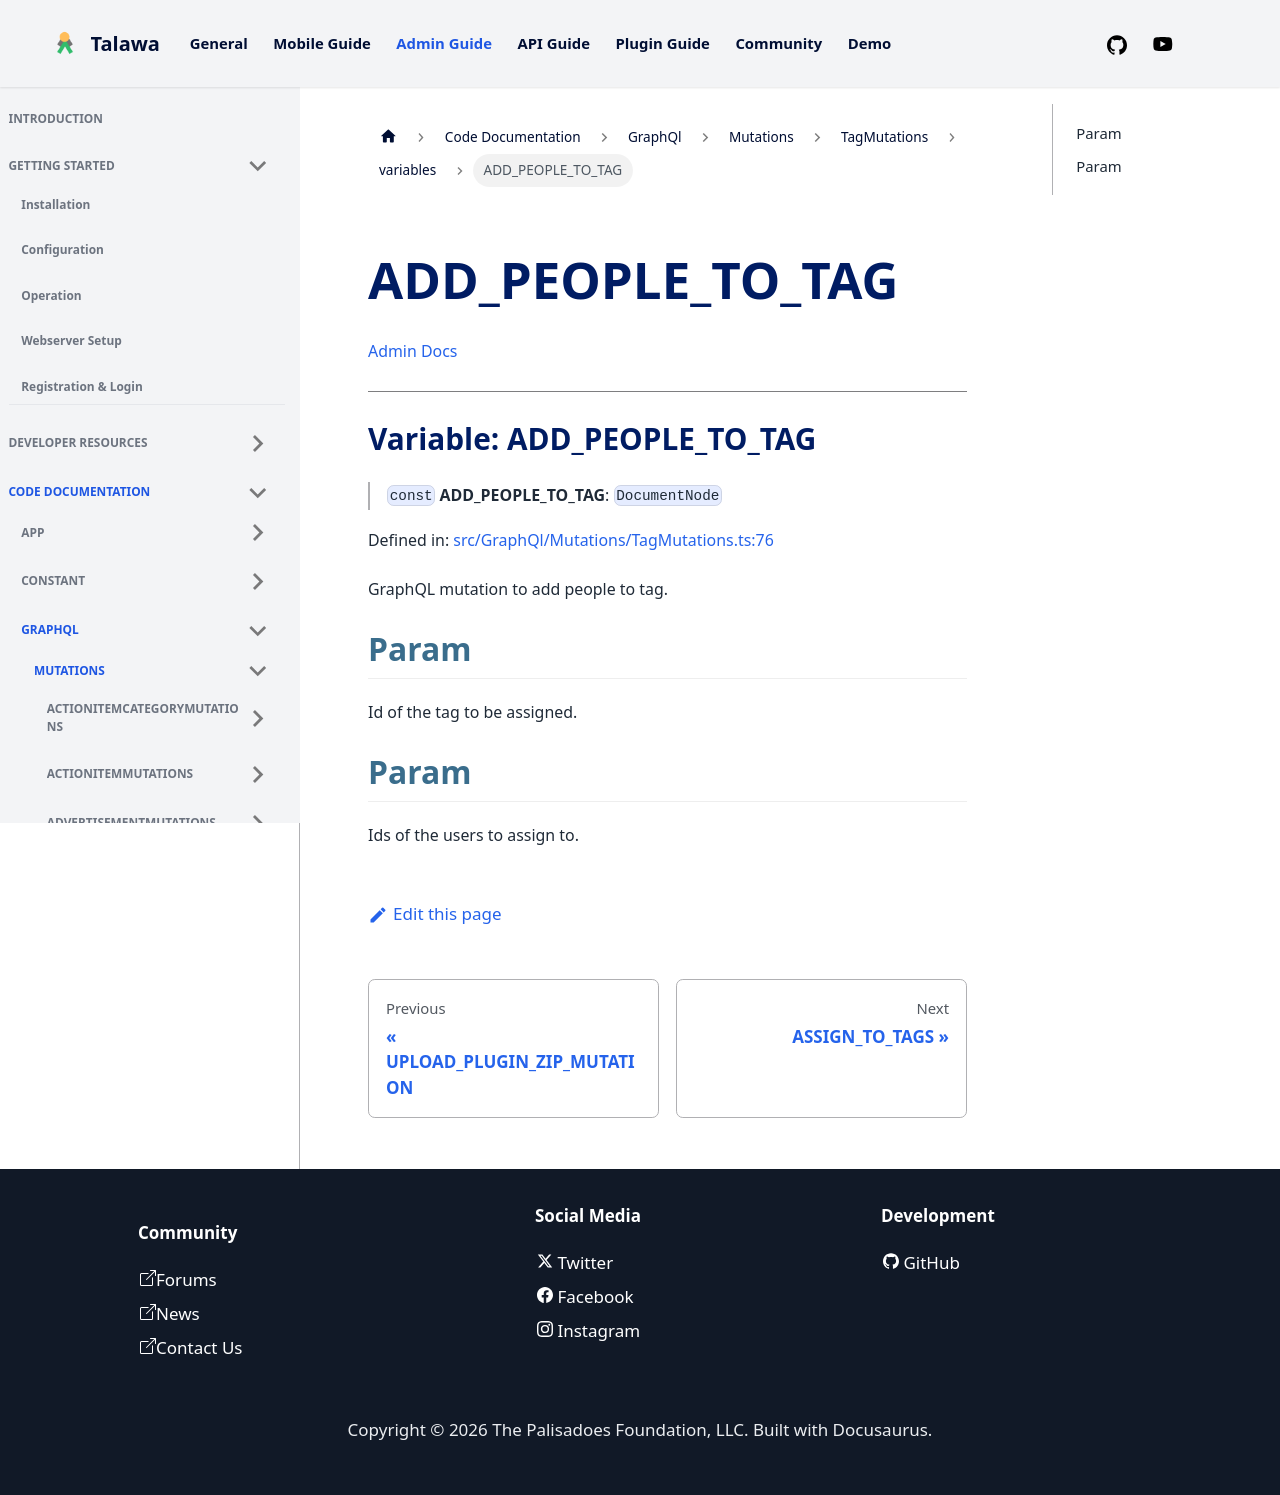

repository: PalisadoesFoundation/talawa-admin · page: docs/auto-docs/GraphQl/Mutations/TagMutations/variables/ADD_PEOPLE_TO_TAG/index.html · generator: docusaurus

[Admin Docs](/)

***

# Variable: ADD\_PEOPLE\_TO\_TAG

> `const` **ADD\_PEOPLE\_TO\_TAG**: `DocumentNode`

Defined in: [src/GraphQl/Mutations/TagMutations.ts:76](https://github.com/PalisadoesFoundation/talawa-admin/blob/main/src/GraphQl/Mutations/TagMutations.ts#L76)

GraphQL mutation to add people to tag.

## Param

Id of the tag to be assigned.

## Param

Ids of the users to assign to.
